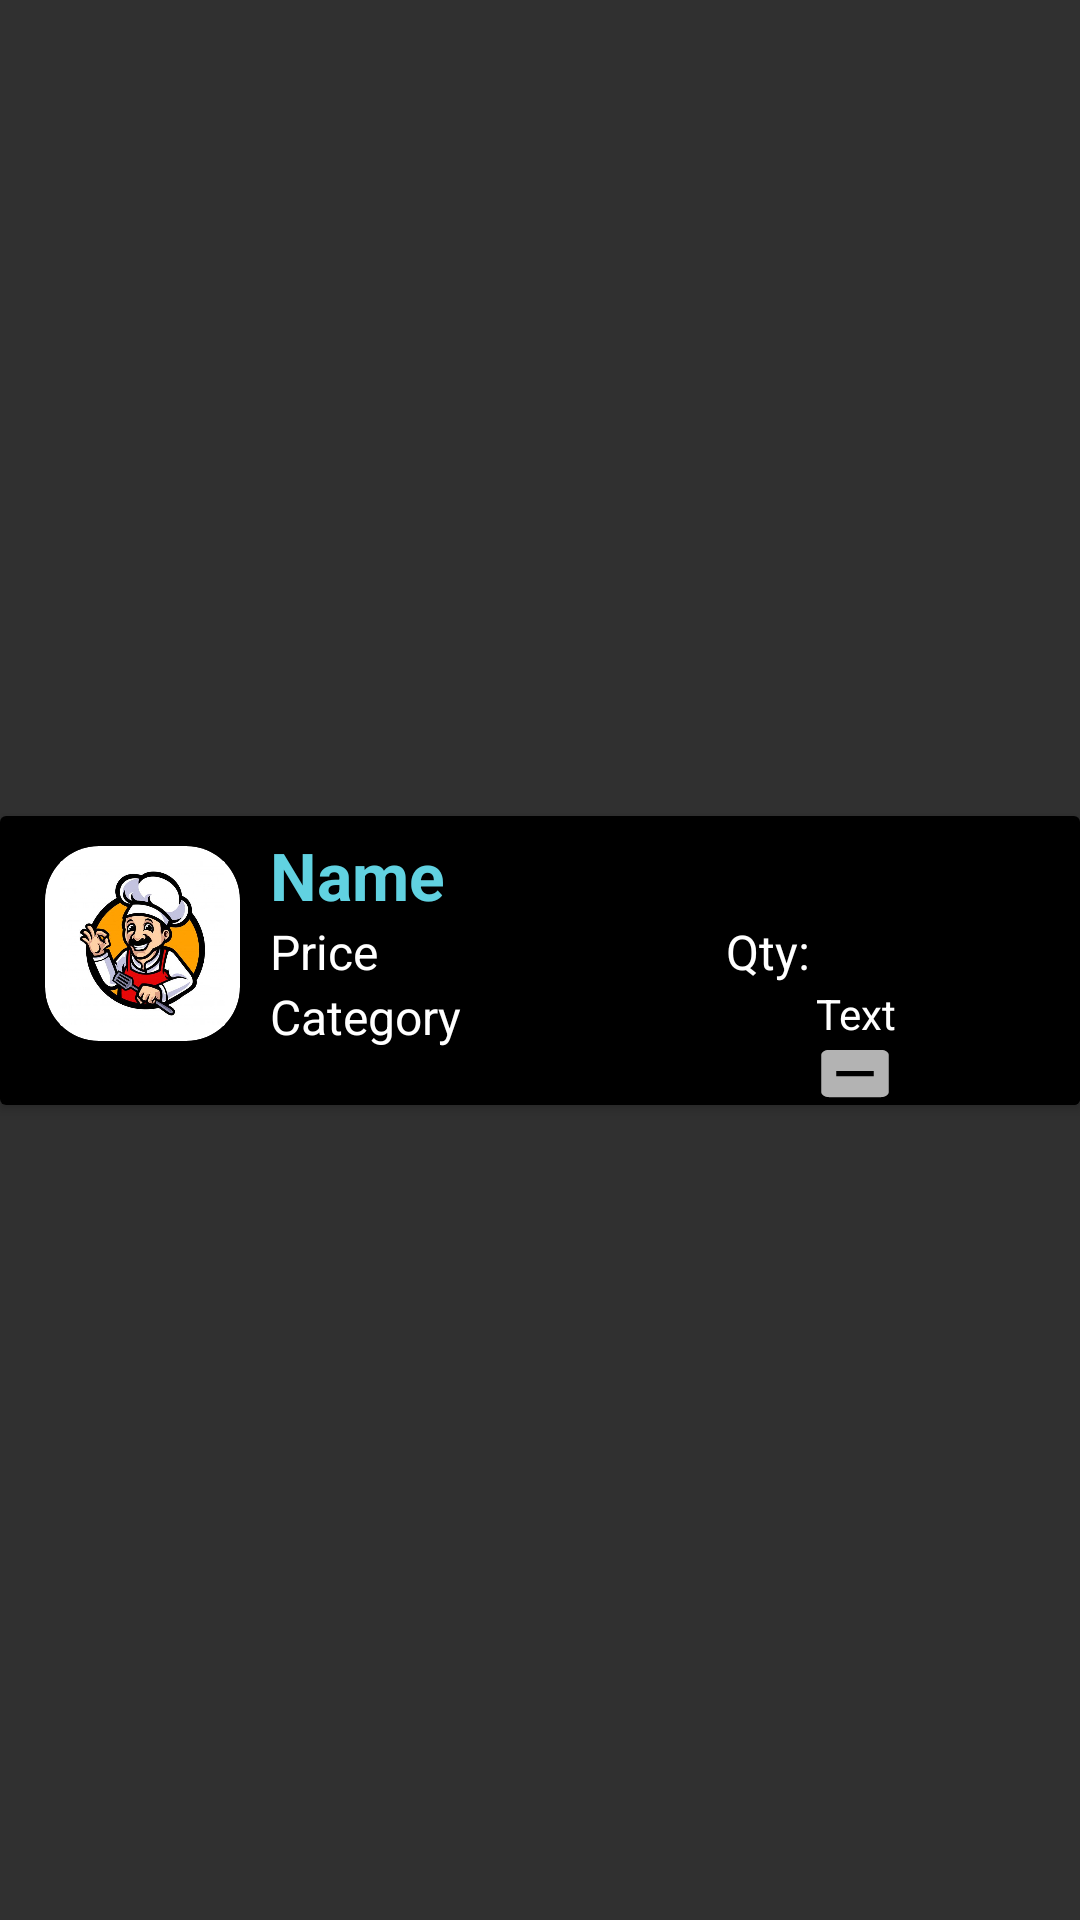

Reconstruct the res/layout file that produces this screen, plus the resources it refers to.
<!-- AndroidManifest.xml: application theme Theme.AppCompat.NoActionBar -->
<!-- res/layout/cart_view.xml -->
<?xml version="1.0" encoding="utf-8"?>
<androidx.constraintlayout.widget.ConstraintLayout xmlns:android="http://schemas.android.com/apk/res/android"
    xmlns:app="http://schemas.android.com/apk/res-auto"
    xmlns:tools="http://schemas.android.com/tools"
    android:layout_width="match_parent"
    android:layout_height="wrap_content">

    <androidx.cardview.widget.CardView
        android:layout_width="0dp"
        android:layout_height="wrap_content"
        app:layout_constraintBottom_toBottomOf="parent"
        app:layout_constraintEnd_toEndOf="parent"
        app:layout_constraintStart_toStartOf="parent"
        app:layout_constraintTop_toTopOf="parent">

        <LinearLayout
            android:layout_width="match_parent"
            android:layout_height="wrap_content"
            android:background="#000000"
            android:orientation="horizontal"
            android:paddingLeft="5dp">

            <androidx.cardview.widget.CardView
                android:layout_width="wrap_content"
                android:layout_height="wrap_content"
                android:layout_margin="10dp"
                android:elevation="10dp"
                app:cardBackgroundColor="#FFFFFF"
                app:cardCornerRadius="18dp">

            <ImageView
                android:id="@+id/cartItemImage"
                android:layout_width="55dp"
                android:layout_height="55dp"
                android:layout_margin="5dp"
                android:layout_gravity="center"
                android:scaleType="fitXY"
                app:srcCompat="@drawable/mychef" />

            </androidx.cardview.widget.CardView>

            <LinearLayout
                android:layout_width="443dp"
                android:layout_height="wrap_content"
                android:layout_weight="1"
                android:orientation="vertical">

                <TextView
                    android:id="@+id/cartItemName"
                    android:layout_width="match_parent"
                    android:layout_height="wrap_content"
                    android:paddingTop="5dp"
                    android:text="Name"
                    android:textColor="#61D2E1"
                    android:textSize="22sp"
                    android:textStyle="bold" />

                <LinearLayout
                    android:layout_width="match_parent"
                    android:layout_height="wrap_content"
                    android:orientation="horizontal">

                    <LinearLayout
                        android:layout_width="90dp"
                        android:layout_height="wrap_content"
                        android:layout_weight="1"
                        android:orientation="vertical">

                        <TextView
                            android:id="@+id/cartitemprice"
                            android:layout_width="match_parent"
                            android:layout_height="wrap_content"
                            android:text="Price"
                            android:textColor="#FFFFFF"
                            android:textSize="16sp" />

                        <TextView
                            android:id="@+id/cartItemCategory"
                            android:layout_width="match_parent"
                            android:layout_height="wrap_content"
                            android:text="Category"
                            android:textColor="#FFFFFF"
                            android:textSize="16sp" />
                    </LinearLayout>

                    <TextView
                        android:id="@+id/cartItemQty"
                        android:layout_width="wrap_content"
                        android:layout_height="wrap_content"
                        android:text="Qty:"
                        android:textColor="#FFFFFF"
                        android:textSize="16sp" />

                    <LinearLayout
                        android:layout_width="wrap_content"
                        android:layout_height="match_parent"
                        android:orientation="vertical"
                        android:paddingRight="10dp">

                        <Button
                            android:id="@+id/itemInc"
                            android:layout_width="30dp"
                            android:layout_height="22dp"
                            android:background="@drawable/ic_baseline_add_24"
                            android:textColor="#0C0C0C" />

                        <TextView
                            android:id="@+id/buyQuantity"
                            android:layout_width="30dp"
                            android:layout_height="wrap_content"
                            android:gravity="center"
                            android:text="Text"
                            android:textColor="#FFFFFF" />

                        <Button
                            android:id="@+id/itemDec"
                            android:layout_width="30dp"
                            android:layout_height="wrap_content"
                            android:background="@drawable/ic_baseline_minus_24"
                            android:textColor="#0C0C0C" />
                    </LinearLayout>

                    <ImageView
                        android:id="@+id/cartItemDelete"
                        android:layout_width="50dp"
                        android:layout_height="62dp"
                        android:background="#000000"
                        app:srcCompat="@drawable/ic_delete_24" />
                </LinearLayout>
            </LinearLayout>

        </LinearLayout>
    </androidx.cardview.widget.CardView>
</androidx.constraintlayout.widget.ConstraintLayout>
<!-- resources referenced by this layout -->
<resources>
  <!-- drawable ic_baseline_minus_24 (drawable) -->
  <vector xmlns:android="http://schemas.android.com/apk/res/android"
      android:width="24dp"
      android:height="24dp"
      android:viewportWidth="24"
      android:viewportHeight="24"
  
      android:tint="?attr/colorControlNormal">
    <path
        android:fillColor="@color/ic_launcher_background"
        android:pathData="M19,3H5C3.9,3 3,3.9 3,5v14c0,1.1 0.9,2 2,2h14c1.1,0 2,-0.9 2,-2V5C21,3.9 20.1,3 19,3zM17,13H7v-2h10V13z"/>
  </vector>
  <!-- drawable mychef: jpg bitmap (drawable, 40900 bytes) -->
  <color name="ic_launcher_background">#54C2DC</color>
</resources>
